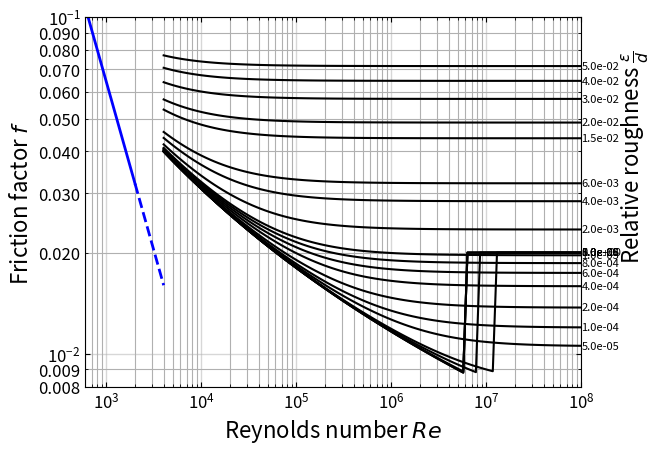

Python code for this plot:
# region imports
import numpy as np
from scipy.optimize import fsolve
import matplotlib.pyplot as plt
from matplotlib.ticker import FormatStrFormatter
# endregion

# region functions
def ff(Re, rr, CBEQN=False):
    """
    This function calculates the friction factor for a pipe based on the
    notion of laminar, turbulent and transitional flow.
    :param Re: the Reynolds number under question.
    :param rr: the relative pipe roughness (expect between 0 and 0.05)
    :param CBEQN:  boolean to indicate if I should use Colebrook (True) or laminar equation
    :return: the (Darcy) friction factor
    """
    if(CBEQN):
        # Colebrook-White equation in implicit form: 1/√f = -2log10(ε/(3.7d) + 2.51/(Re√f))
        cb = lambda f: 1/np.sqrt(f) + 2.0 * np.log10((rr/3.7) + 2.51/(Re * np.sqrt(f)))
        result = fsolve(cb, 0.02)  # Initial guess of 0.02 for friction factor
        return result[0]
    else:
        return 64/Re

def plotMoody(plotPoint=False, pt=(0,0)):
    """
    This function produces the Moody diagram for a Re range from 1 to 10^8 and
    for relative roughness from 0 to 0.05 (20 steps).  The laminar region is described
    by the simple relationship of f=64/Re whereas the turbulent region is described by
    the Colebrook equation.
    :return: just shows the plot, nothing returned
    """
    #Step 1:  create logspace arrays for ranges of Re
    ReValsCB = np.logspace(np.log10(4000.0), 8, 100)  # 100 points from 4000 to 10^8
    ReValsL = np.logspace(np.log10(600.0), np.log10(2000.0), 20)  # given in code
    ReValsTrans = np.logspace(np.log10(2000.0), np.log10(4000.0), 20)  # 20 points from 2000 to 4000

    #Step 2:  create array for range of relative roughnesses
    rrVals = np.array([0,1E-6,5E-6,1E-5,5E-5,1E-4,2E-4,4E-4,6E-4,8E-4,1E-3,2E-3,4E-3,6E-3,8E-8,1.5E-2,2E-2,3E-2,4E-2,5E-2])

    #Step 2:  calculate the friction factor in the laminar range
    ffLam = np.array([ff(Re, 0, False) for Re in ReValsL])
    ffTrans = np.array([ff(Re, 0, False) for Re in ReValsTrans])

    #Step 3:  calculate friction factor values for each rr at each Re for turbulent range
    ffCB = np.array([[ff(Re, rr, True) for Re in ReValsCB] for rr in rrVals])

    #Step 4:  construct the plot
    plt.loglog(ReValsL, ffLam, 'b-', linewidth=2)  # laminar part
    plt.loglog(ReValsTrans, ffTrans, 'b--', linewidth=2)  # transition part
    for nRelR in range(len(ffCB)):
        plt.loglog(ReValsCB, ffCB[nRelR], color='k', label=str(rrVals[nRelR]))
        plt.annotate(xy=(ReValsCB[-1], ffCB[nRelR][-1]), text=f'{rrVals[nRelR]:.1e}',
                    fontsize=8, verticalalignment='center')

    plt.xlim(600,1E8)
    plt.ylim(0.008, 0.10)
    plt.xlabel(r"Reynolds number $Re$", fontsize=16)
    plt.ylabel(r"Friction factor $f$", fontsize=16)
    plt.text(2.5E8,0.02,r"Relative roughness $\frac{\epsilon}{d}$",rotation=90, fontsize=16)
    ax = plt.gca()
    ax.tick_params(axis='both', which='both', direction='in', top=True, right=True, labelsize=12)
    ax.tick_params(axis='both', grid_linewidth=1, grid_linestyle='solid', grid_alpha=0.5)
    ax.tick_params(axis='y', which='minor')
    ax.yaxis.set_minor_formatter(FormatStrFormatter("%.3f"))
    plt.grid(which='both')
    if(plotPoint):
        plt.plot(pt[0], pt[1], 'o', markersize=12, markeredgecolor='red', markerfacecolor='none')

    plt.show()

def main():
    plotMoody()
# endregion

# region function calls
if __name__=="__main__":
    main()
# endregion